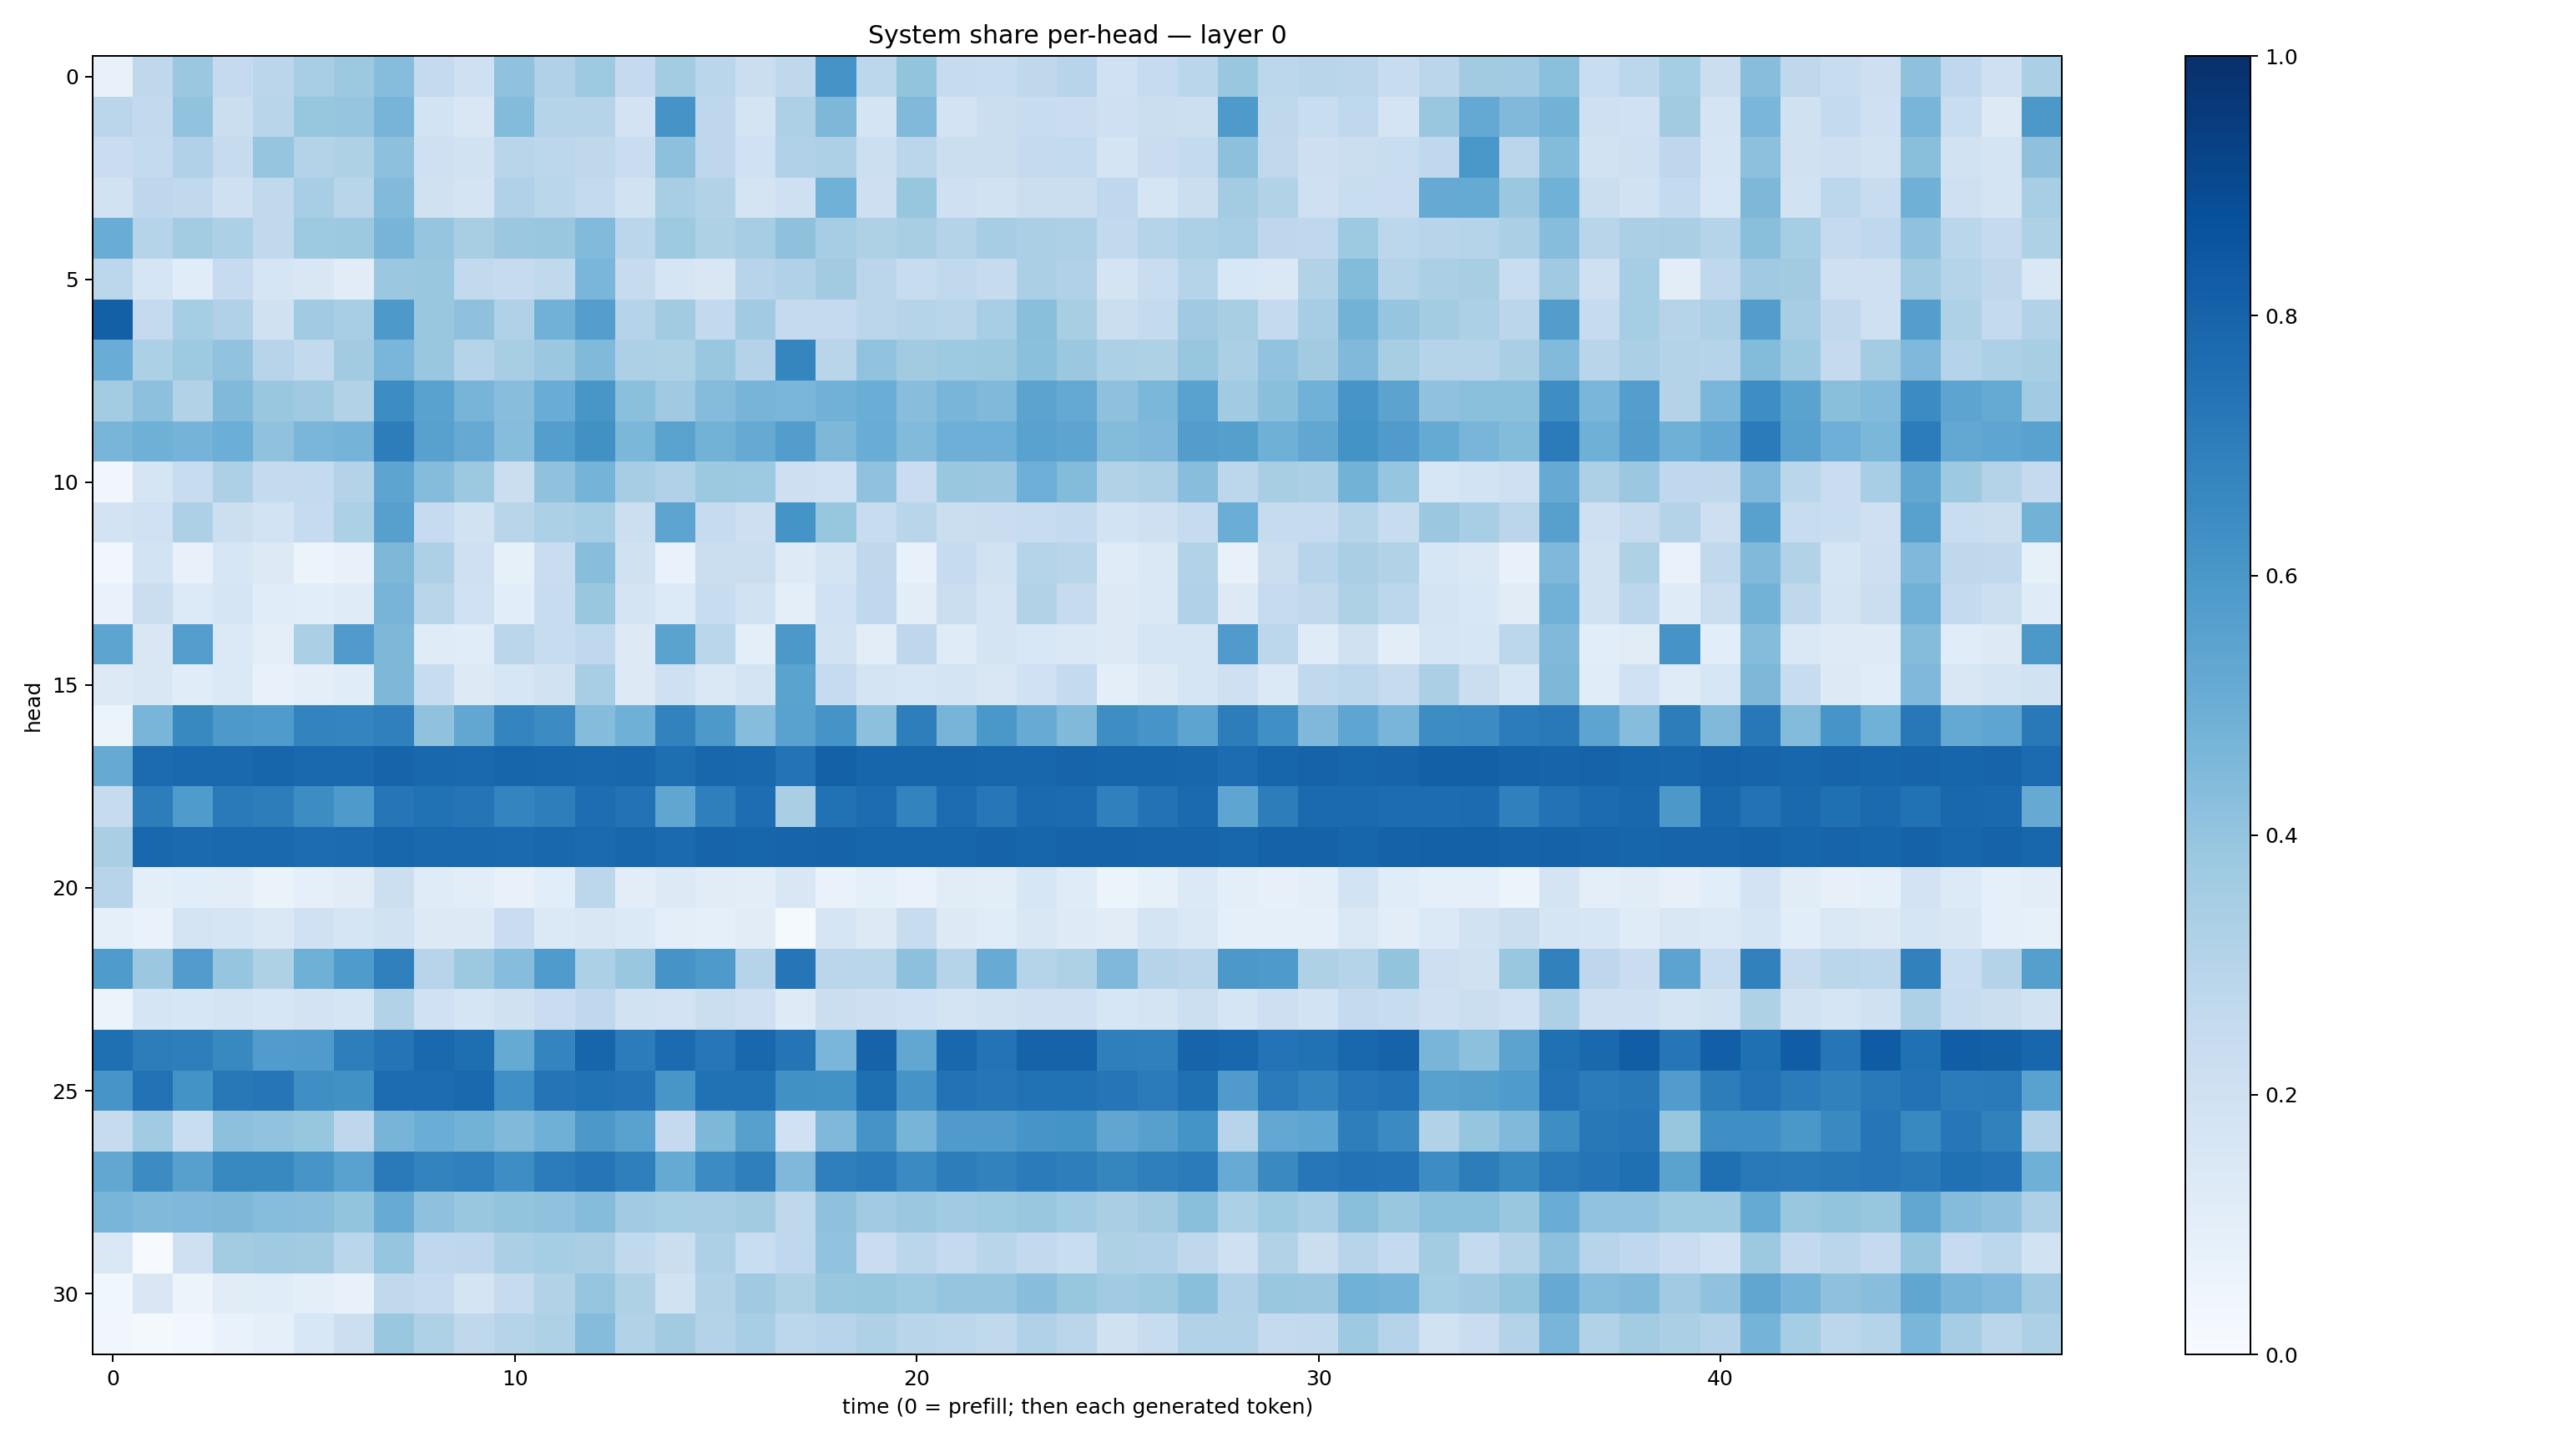

Source data for this figure (header and first rows):
0.07168532, 0.27222055, 0.38203397, 0.25359157, 0.28413287, 0.3438876, 0.3767823, 0.43224996, 0.25247353, 0.2073054, 0.40909335, 0.31946212, 0.37128174, 0.25277576, 0.35847616, 0.28576976, 0.21956345, 0.27160186, 0.61275095, 0.27882907, 0.39989862, 0.24229218, 0.24068797, 0.2706685
0.2848, 0.2586, 0.4031, 0.2191, 0.2898, 0.3919, 0.3951, 0.4696, 0.1853, 0.1514, 0.4396, 0.3026, 0.3022, 0.1834, 0.612, 0.2744, 0.1737, 0.3258, 0.4569, 0.1771, 0.4481, 0.1812, 0.2228, 0.2392
0.2277, 0.2544, 0.317, 0.2423, 0.3949, 0.3052, 0.3222, 0.4149, 0.2064, 0.189, 0.2892, 0.2795, 0.2718, 0.2301, 0.4158, 0.2753, 0.2013, 0.3177, 0.3268, 0.2179, 0.2822, 0.2253, 0.2206, 0.2528
0.1876, 0.2761, 0.2634, 0.2074, 0.263, 0.3456, 0.2924, 0.444, 0.1972, 0.1774, 0.3187, 0.2881, 0.2572, 0.1907, 0.347, 0.3161, 0.1724, 0.2094, 0.487, 0.2129, 0.3925, 0.2051, 0.1951, 0.2188
0.5069, 0.2974, 0.3563, 0.3309, 0.2651, 0.375, 0.3763, 0.469, 0.3954, 0.3431, 0.3818, 0.3897, 0.4447, 0.2846, 0.3725, 0.3224, 0.348, 0.414, 0.3493, 0.3241, 0.3409, 0.3067, 0.3498, 0.3337
0.278, 0.1667, 0.1166, 0.2489, 0.1707, 0.1498, 0.1124, 0.379, 0.3854, 0.2616, 0.2468, 0.2653, 0.4621, 0.2447, 0.165, 0.1514, 0.2935, 0.317, 0.3618, 0.2847, 0.2379, 0.2638, 0.2458, 0.3332
0.8137, 0.2504, 0.3541, 0.3192, 0.1963, 0.3638, 0.3449, 0.5906, 0.3867, 0.4129, 0.3169, 0.4818, 0.5697, 0.2986, 0.3623, 0.2607, 0.3659, 0.2501, 0.2513, 0.2845, 0.3005, 0.2925, 0.3457, 0.423
0.5062, 0.3302, 0.3724, 0.4053, 0.294, 0.2602, 0.3594, 0.463, 0.3876, 0.3043, 0.3398, 0.3794, 0.4454, 0.3276, 0.3216, 0.3849, 0.308, 0.6715, 0.2899, 0.4026, 0.3599, 0.3737, 0.376, 0.4182
0.359, 0.4146, 0.3132, 0.4487, 0.3889, 0.3707, 0.3127, 0.6437, 0.5534, 0.4708, 0.4262, 0.5059, 0.6045, 0.4193, 0.3708, 0.4364, 0.4721, 0.4622, 0.4837, 0.502, 0.4279, 0.4677, 0.4492, 0.5465
0.465, 0.4905, 0.4738, 0.4994, 0.4086, 0.4615, 0.4758, 0.6996, 0.5573, 0.515, 0.4312, 0.5677, 0.6253, 0.4598, 0.5487, 0.4792, 0.5147, 0.571, 0.4538, 0.5063, 0.4423, 0.4954, 0.4932, 0.5514
0.03264, 0.1692, 0.2344, 0.3278, 0.2527, 0.2564, 0.307, 0.5414, 0.4367, 0.3778, 0.2251, 0.4072, 0.4753, 0.3499, 0.3181, 0.3758, 0.3739, 0.2132, 0.1995, 0.4077, 0.2281, 0.3842, 0.3826, 0.493
0.1799, 0.2024, 0.3258, 0.2169, 0.1852, 0.2492, 0.3306, 0.5586, 0.25, 0.1903, 0.2914, 0.3315, 0.3522, 0.2149, 0.5428, 0.2473, 0.2146, 0.6165, 0.3913, 0.2359, 0.2898, 0.2253, 0.2282, 0.2374
0.03252, 0.1865, 0.07233, 0.1565, 0.1257, 0.06203, 0.07244, 0.4547, 0.327, 0.2044, 0.08208, 0.2272, 0.4272, 0.198, 0.06801, 0.2243, 0.2261, 0.1229, 0.1781, 0.2703, 0.07667, 0.2499, 0.1897, 0.302
0.06829, 0.2207, 0.136, 0.1687, 0.1153, 0.1075, 0.1209, 0.4706, 0.2897, 0.1996, 0.1087, 0.2398, 0.3845, 0.1726, 0.1333, 0.24, 0.1895, 0.09744, 0.1997, 0.2657, 0.1049, 0.2249, 0.1752, 0.3098
0.5425, 0.1494, 0.5695, 0.1388, 0.09955, 0.3356, 0.5798, 0.4541, 0.1206, 0.1154, 0.2826, 0.2408, 0.2682, 0.1261, 0.5476, 0.287, 0.1013, 0.5954, 0.1951, 0.1042, 0.2749, 0.1203, 0.176, 0.1547
0.1323, 0.1518, 0.1139, 0.1393, 0.07353, 0.1, 0.1144, 0.455, 0.2352, 0.1304, 0.1572, 0.194, 0.344, 0.126, 0.2058, 0.1416, 0.1787, 0.5493, 0.2472, 0.1723, 0.1603, 0.1722, 0.1504, 0.2013
0.0613, 0.4687, 0.6564, 0.5921, 0.5836, 0.6775, 0.6741, 0.6906, 0.4078, 0.5277, 0.673, 0.6474, 0.4343, 0.4918, 0.6817, 0.5934, 0.4318, 0.5524, 0.6113, 0.4173, 0.697, 0.4719, 0.5992, 0.5106
0.5121, 0.7716, 0.783, 0.7847, 0.7941, 0.7818, 0.781, 0.7983, 0.7855, 0.7814, 0.7933, 0.7911, 0.7888, 0.7894, 0.7606, 0.79, 0.7878, 0.7391, 0.8086, 0.7946, 0.7962, 0.7942, 0.7895, 0.7925
0.245, 0.6997, 0.5836, 0.7116, 0.7007, 0.6432, 0.5865, 0.7326, 0.7467, 0.7358, 0.6742, 0.6976, 0.7641, 0.7454, 0.5348, 0.6916, 0.764, 0.3378, 0.7496, 0.7685, 0.6788, 0.7665, 0.7235, 0.7745
0.3392, 0.7884, 0.7752, 0.7799, 0.7787, 0.766, 0.772, 0.7926, 0.7816, 0.7815, 0.7758, 0.7871, 0.7769, 0.7893, 0.7762, 0.797, 0.794, 0.7981, 0.8044, 0.7967, 0.7959, 0.7958, 0.8008, 0.7961
0.2946, 0.09842, 0.1055, 0.104, 0.06463, 0.09207, 0.1097, 0.2162, 0.1183, 0.1035, 0.07146, 0.1088, 0.2808, 0.1034, 0.1261, 0.1113, 0.105, 0.1515, 0.06855, 0.08633, 0.06764, 0.1117, 0.1032, 0.1627
0.09078, 0.07023, 0.1741, 0.1701, 0.1443, 0.2013, 0.1651, 0.1922, 0.1251, 0.1269, 0.228, 0.1369, 0.1507, 0.1377, 0.09495, 0.08999, 0.11, 0.01429, 0.1698, 0.1316, 0.2391, 0.1254, 0.1147, 0.1521
0.5836, 0.3791, 0.5768, 0.3972, 0.3233, 0.4886, 0.5827, 0.6897, 0.2964, 0.3781, 0.4308, 0.5845, 0.3318, 0.3839, 0.611, 0.5891, 0.2994, 0.7305, 0.2823, 0.2886, 0.4148, 0.2969, 0.5083, 0.2985
0.05282, 0.1644, 0.1629, 0.1759, 0.1627, 0.1813, 0.1698, 0.3152, 0.202, 0.1695, 0.1982, 0.2292, 0.2664, 0.192, 0.1806, 0.2213, 0.2069, 0.124, 0.2223, 0.2125, 0.2005, 0.1784, 0.1909, 0.2033
0.7569, 0.702, 0.6961, 0.6598, 0.5779, 0.5795, 0.6958, 0.7346, 0.7841, 0.7594, 0.5168, 0.6724, 0.7945, 0.7044, 0.7698, 0.7257, 0.7876, 0.7345, 0.4639, 0.8024, 0.5289, 0.7888, 0.7389, 0.8037
0.6064, 0.7447, 0.6199, 0.7218, 0.7275, 0.6367, 0.6262, 0.7681, 0.7693, 0.7786, 0.631, 0.7367, 0.7488, 0.7396, 0.6053, 0.7463, 0.7496, 0.6267, 0.6233, 0.7605, 0.6106, 0.7431, 0.7317, 0.7463
0.2428, 0.3669, 0.2313, 0.4159, 0.4046, 0.3907, 0.2764, 0.4689, 0.5037, 0.4795, 0.4459, 0.4917, 0.5973, 0.551, 0.2506, 0.4547, 0.5603, 0.1993, 0.4508, 0.6105, 0.4707, 0.5789, 0.5802, 0.6063
0.5288, 0.6473, 0.5588, 0.6564, 0.6586, 0.6079, 0.5535, 0.7115, 0.677, 0.6887, 0.6388, 0.7056, 0.7337, 0.6932, 0.5191, 0.6474, 0.6953, 0.4515, 0.6949, 0.7104, 0.6485, 0.6997, 0.6811, 0.7071
0.4664, 0.4487, 0.4515, 0.457, 0.4328, 0.4291, 0.4018, 0.509, 0.4121, 0.3853, 0.4023, 0.4091, 0.4352, 0.364, 0.3553, 0.3503, 0.3598, 0.2715, 0.4122, 0.3669, 0.379, 0.3665, 0.3746, 0.3898
0.1455, 0.007738, 0.2054, 0.3561, 0.3695, 0.3619, 0.2888, 0.3957, 0.2694, 0.2751, 0.3325, 0.3535, 0.3373, 0.2647, 0.2216, 0.327, 0.2342, 0.2674, 0.4062, 0.227, 0.2834, 0.2519, 0.2922, 0.2587
0.03653, 0.1502, 0.05722, 0.1118, 0.1135, 0.09993, 0.07162, 0.263, 0.2466, 0.1796, 0.2448, 0.313, 0.3966, 0.3208, 0.1917, 0.3092, 0.3694, 0.3227, 0.3841, 0.3921, 0.3749, 0.3984, 0.3956, 0.4268
0.03168, 0.01984, 0.02442, 0.06912, 0.08943, 0.1556, 0.217, 0.3849, 0.3221, 0.2726, 0.3007, 0.324, 0.4374, 0.3139, 0.3626, 0.3081, 0.3464, 0.279, 0.2958, 0.3226, 0.2927, 0.2791, 0.2621, 0.3179
